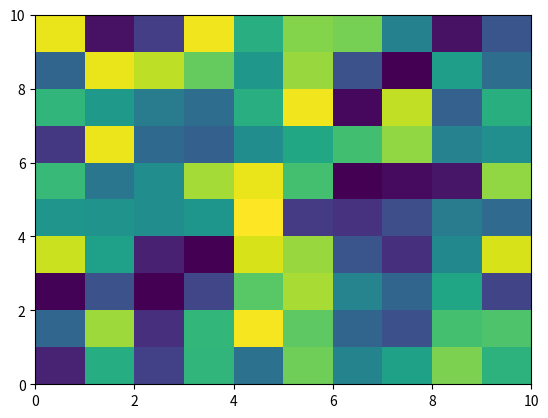

Recreate this plot in Python.
# -*- coding: utf-8 -*-
"""
Created on Mon Jan 25 14:30:17 2016

[redacted]

[redacted]
[redacted]
"""
###  Import required libraries
import numpy as np
import matplotlib.pyplot as plt


# Scale of the grid; km
xl = 10**1
yl = 10**1
#Resolution of the grid
nx = 10**1
ny = 10**1 #number of nodes
nn = nx*ny
indexVector = np.arange(nn)
dx = xl/(nx)
dy = yl/(ny) 

dt = 1000 #yrs; timestep
nstep = 1000 #number of timesteps
n = 1 #Slope exponent
m = 0.4 # drainage area exponent

def plot_h(h_in):
    """Take 1-d array, plot as color mesh grid"""
    grid = np.reshape(h_in,(nx,ny))
    plt.pcolormesh(grid)
    plt.gca().invert_yaxis()


# Create array that stores elevation scalar
# Convention wherein single number describes node
h = np.random.rand((nn))
#h = np.arange(nn)

plot_h(h)

diag_dist = np.sqrt((dx**2) + (dy**2))
receiver = np.arange(nn)
slope = np.zeros(nn)

twoD_index = indexVector.reshape(ny,nx)
twoD_noBoundary = twoD_index[1:-1,1:-1]
oneD_noBoundary = twoD_noBoundary.ravel()
# to get boundaries; not this!

for ij in oneD_noBoundary:
    # if not on boundary:
    ij_neighbors =np.array([ij-nx-1, ij-nx, ij-nx+1,
                            ij-1,    ij,    ij+1,
                            ij+nx+1, ij+nx, ij+nx+1])  
    
    h_neighbors = h[ij_neighbors]

    dist_neighbors = np.array([diag_dist, dy, diag_dist,
                               dx,        1,  dx,
                               diag_dist, dy, diag_dist])

    delta_h = h[ij] - h_neighbors    
    
    slope_neighbors = delta_h/dist_neighbors

    steepest_descent = max(slope_neighbors)
    steepest_descent_index = np.argmax(slope_neighbors)
    receiver[ij] = ij_neighbors[steepest_descent_index]
    slope[ij] = steepest_descent
    
receiver_reshaped = receiver.reshape(ny,nx)
plot_h(h)

## ndon = total number of donors to a node
ndon = np.zeros(nn,int)
# donors = indices of donors to a node 
donor = np.zeros([8,nn],int)

for ij in receiver:
    if receiver[ij] != ij:   #if not myself
        recij = receiver[ij]
        donor[ndon[recij], recij] = ij
        #Increment number of donors by one for this receiver
        ndon[recij] = ndon[recij] + 1 

